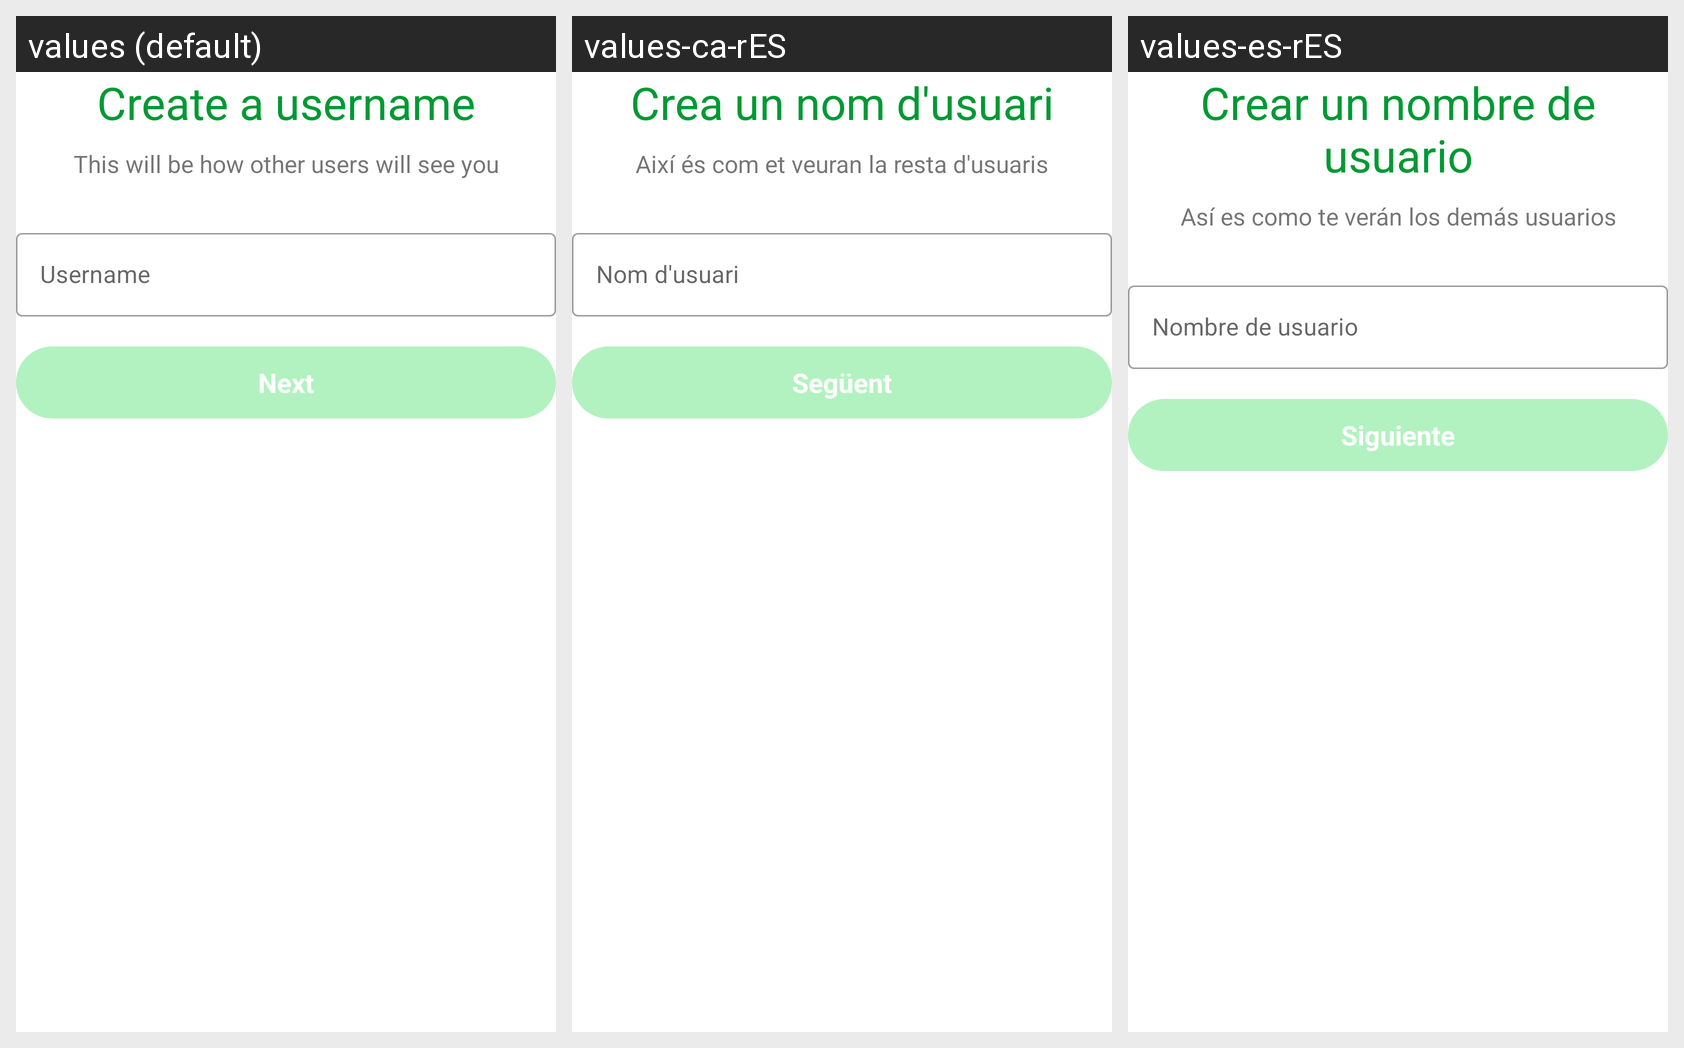

Translations of the strings shown on this Android screen, per locale in the grid:
Android screen res/layout/username_fragment.xml rendered under 3 locales, left to right: values (default), values-ca-rES, values-es-rES. Device: Nexus 5 (rendered at 1080×1920; each locale shown at half size, 540×960, under a caption strip naming it); theme Theme.MyApp.
Strings drawn on this screen, with the default value and each locale's value (text and hints the layout hard-codes, and strings that could not be matched under every locale, appear in the picture but are not listed):

create_a_username
  values: Create a username
  values-ca-rES: Crea un nom d'usuari
  values-es-rES: Crear un nombre de usuario

this_will_be_how_other_users_will_see_you
  values: This will be how other users will see you
  values-ca-rES: Així és com et veuran la resta d'usuaris
  values-es-rES: Así es como te verán los demás usuarios

username
  values: Username
  values-ca-rES: Nom d'usuari
  values-es-rES: Nombre de usuario

next
  values: Next
  values-ca-rES: Següent
  values-es-rES: Siguiente
